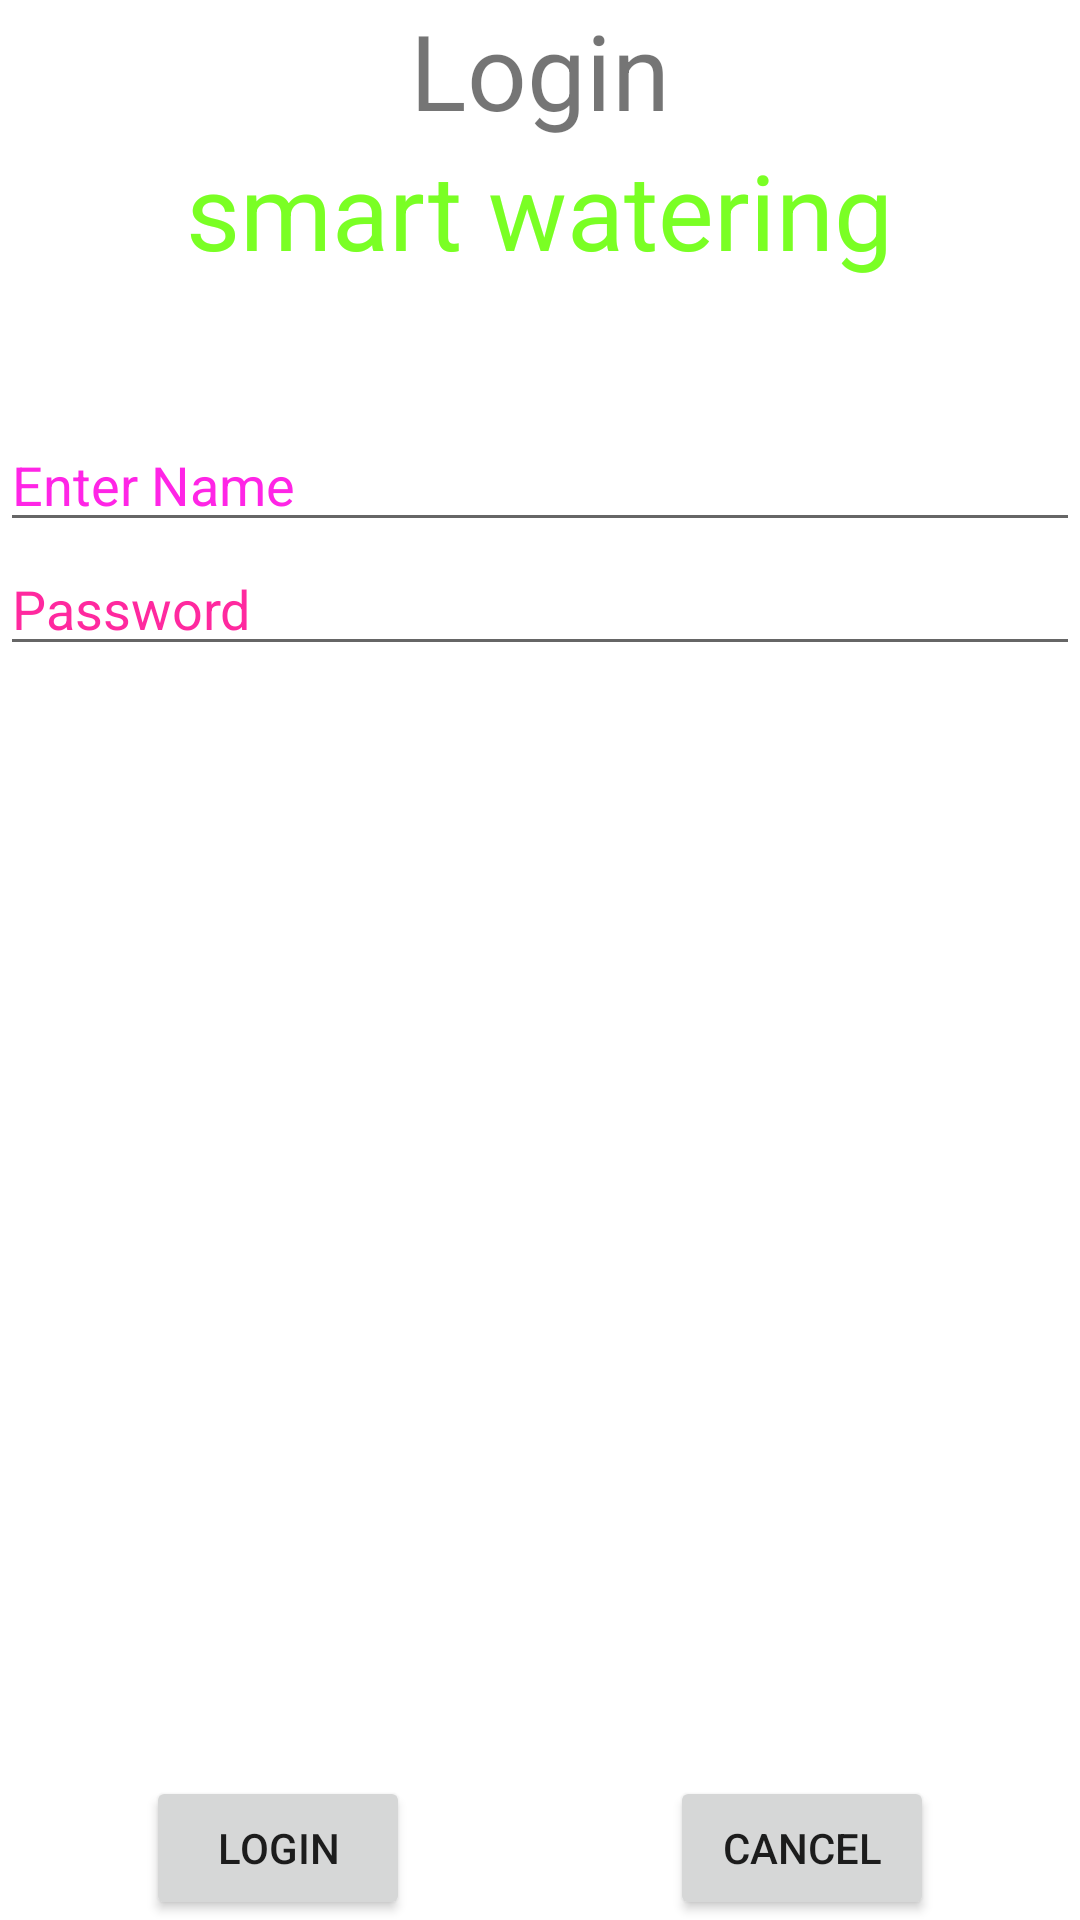

The Android layout XML behind this screen, and the referenced resources:
<!-- AndroidManifest.xml: application theme Theme.Smartwatteringv0 -->
<!-- res/layout/activity_auth.xml -->
<?xml version="1.0" encoding="utf-8"?>
<RelativeLayout xmlns:android="http://schemas.android.com/apk/res/android"
    xmlns:app="http://schemas.android.com/apk/res-auto"
    xmlns:tools="http://schemas.android.com/tools"
    android:layout_width="match_parent"
    android:layout_height="match_parent"
    android:orientation="vertical"
    tools:context=".ui.Auth">
    <TextView android:text = "Login" android:layout_width="wrap_content"
        android:layout_height = "wrap_content"
        android:id = "@+id/textview"
        android:textSize = "35dp"
        android:layout_alignParentTop = "true"
        android:layout_centerHorizontal = "true" />

    <TextView

        android:id="@+id/textView"
        android:layout_width="wrap_content"
        android:layout_height="wrap_content"
        android:layout_below="@+id/textview"
        android:layout_centerHorizontal="true"
        android:text="smart watering"
        android:textColor="#ff7aff24"
        android:textSize="35dp" />

    <EditText
        android:layout_width = "wrap_content"
        android:layout_height = "wrap_content"
        android:id = "@+id/editText"
        android:hint = "Enter Name"
        android:focusable = "true"
        android:textColorHighlight = "#ff7eff15"
        android:textColorHint = "#ffff25e6"
        android:layout_marginTop = "46dp"
        android:layout_below = "@+id/imageView"
        android:layout_alignParentLeft = "true"
        android:layout_alignParentStart = "true"
        android:layout_alignParentRight = "true"
        android:layout_alignParentEnd = "true" />

    <ImageView
        android:layout_width="wrap_content"
        android:layout_height="wrap_content"
        android:id="@+id/imageView"
        android:src="@drawable/smart"
        android:layout_below="@+id/textView"
        android:layout_centerHorizontal="true" />

    <EditText
        android:id="@+id/editText2"
        android:layout_width="wrap_content"
        android:layout_height="wrap_content"
        android:layout_below="@+id/editText"
        android:layout_alignEnd="@+id/editText"
        android:layout_alignRight="@+id/editText"
        android:layout_alignParentStart="true"
        android:layout_alignParentLeft="true"
        android:ems="10"
        android:hint="Password"
        android:inputType="textPassword"
        android:textColorHint="#ffff299f" />



    <Button
        android:layout_width="wrap_content"
        android:layout_height="wrap_content"
        android:text="login"
        android:id="@+id/button"
        android:layout_alignParentBottom="true"
        android:layout_toLeftOf="@+id/textview"
        android:layout_toStartOf="@+id/textview" />

    <Button
        android:layout_width="wrap_content"
        android:layout_height="wrap_content"
        android:text="Cancel"
        android:id="@+id/button2"
        android:layout_alignParentBottom="true"
        android:layout_toRightOf="@+id/textview"
        android:layout_toEndOf="@+id/textview" />

</RelativeLayout>
<!-- resources referenced by this layout -->
<resources>
  <style name="Theme.Smartwatteringv0" parent="Theme.MaterialComponents.DayNight.DarkActionBar">
          
          <item name="colorPrimary">@color/purple_500</item>
          <item name="colorPrimaryVariant">@color/purple_700</item>
          <item name="colorOnPrimary">@color/white</item>
          
          <item name="colorSecondary">@color/teal_200</item>
          <item name="colorSecondaryVariant">@color/teal_700</item>
          <item name="colorOnSecondary">@color/black</item>
          
          <item name="android:statusBarColor" tools:targetApi="l">?attr/colorPrimaryVariant</item>
          
      </style>
  <!-- not gathered from this repository: default colours our renderer supplied (Android Studio template values) -->
  <color name="purple_500">#FF6200EE</color>
  <color name="purple_700">#FF3700B3</color>
  <color name="teal_200">#FF03DAC5</color>
  <color name="teal_700">#FF018786</color>
  <color name="black">#FF000000</color>
  <color name="white">#FFFFFFFF</color>
</resources>
